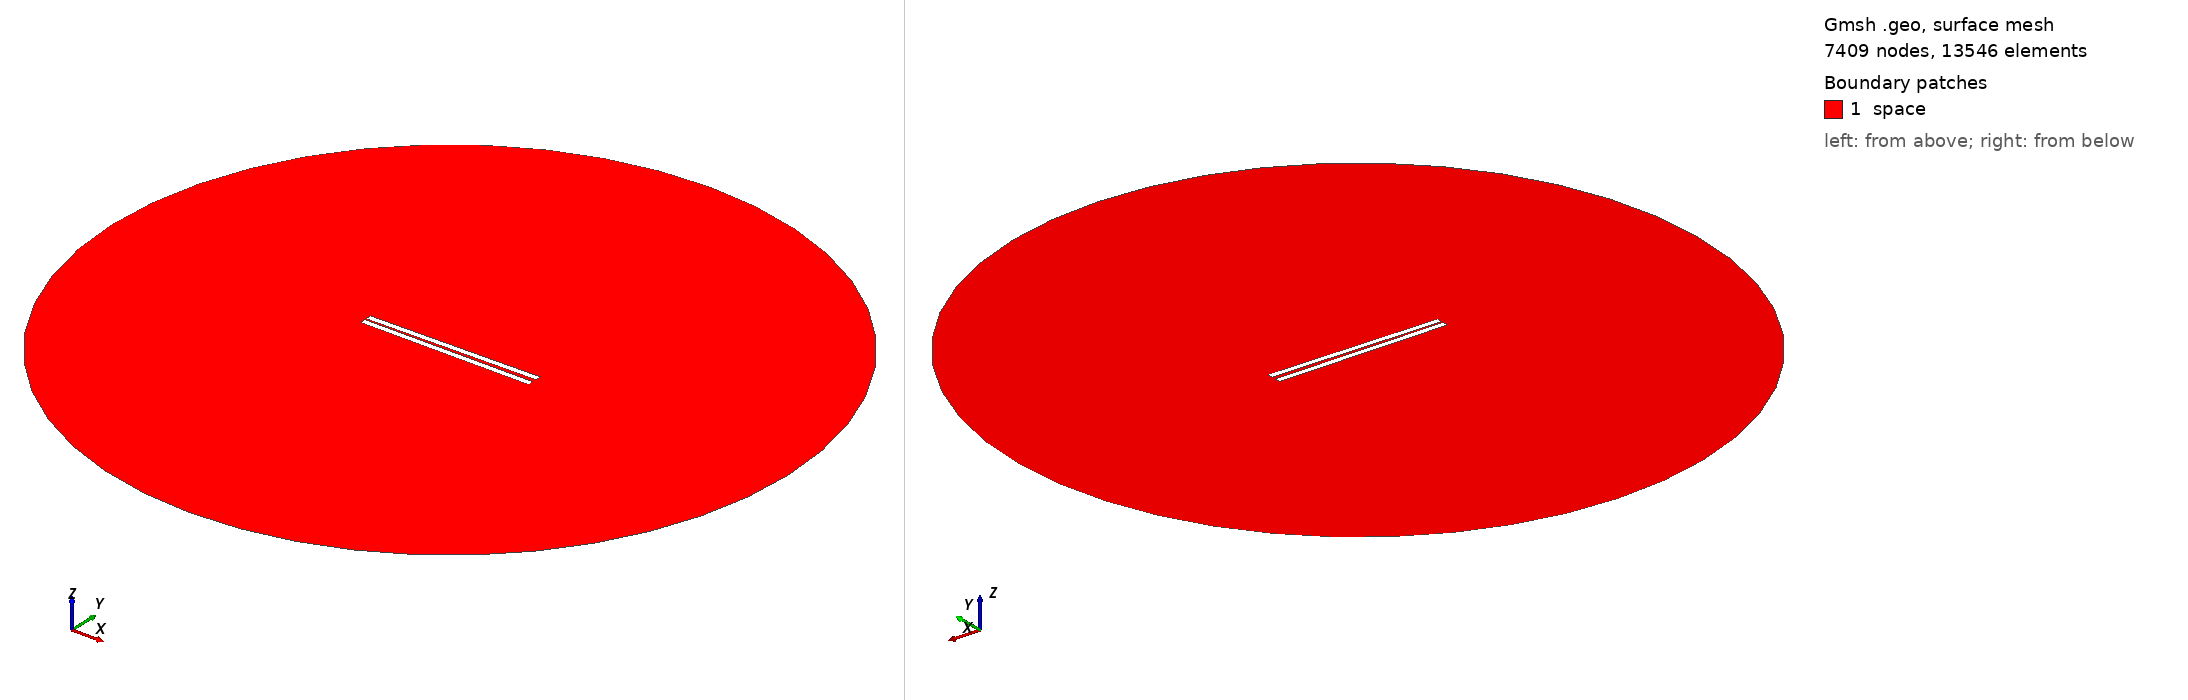

Gmsh geometry script, surface-meshed: 7409 nodes, 13546 surface elements. Boundary patches (legend numbers): 1 space. Left view from above one corner, right view from below the opposite corner. Legend entries are the model's physical surfaces. The drawing asked Gmsh for element sizes between 1% and 20% of the model's largest extent; the script's own settings can give other sizes.

=== 322.geo (drawn) ===
// Set the geometry kernel
SetFactory("OpenCASCADE");

//---------------------------------------
// Rectangles
//---------------------------------------

// Rectangle 1 (top)
Point(1) = {-49.733333333333334, 0.8611111111111112, 0, 1.0};
Point(2) = {49.733333333333334, 0.8611111111111112, 0, 1.0};
Point(3) = {49.733333333333334, 4.3277777777777775, 0, 1.0};
Point(4) = {-49.733333333333334, 4.3277777777777775, 0, 1.0};

Line(1) = {1, 2};
Line(2) = {2, 3};
Line(3) = {3, 4};
Line(4) = {4, 1};

Line Loop(1) = {1, 2, 3, 4};
Plane Surface(1) = {1};

Rotate { {0, 0, 1}, {0,  0.8611111111111112,  0}, 0.014 } {
  Surface{1};
}

// Rectangle 2 (bottom)
Point(5) = {-49.733333333333334, -0.8611111111111112, 0, 1.0};
Point(6) = {49.733333333333334, -0.8611111111111112, 0, 1.0};
Point(7) = {49.733333333333334, -4.3277777777777775, 0, 1.0};
Point(8) = {-49.733333333333334, -4.3277777777777775, 0, 1.0};

Line(5) = {5, 6};
Line(6) = {6, 7};
Line(7) = {7, 8};
Line(8) = {8, 5};

Line Loop(2) = {5, 6, 7, 8};
Plane Surface(2) = {2}; 


//---------------------------------------
// Circle
//---------------------------------------

// Define points
Point(9) = {0, 0, 0};        // Center
Point(10) = {200, 0, 0};     // Start point
Point(11) = {0, 200, 0};     // 90 degrees
Point(12) = {-200, 0, 0};    // 180 degrees
Point(13) = {0, -200, 0};    // 270 degrees

// Define circle arcs (each needs start, center, end)
Circle(9) = {10, 9, 11};
Circle(10) = {11, 9, 12};
Circle(11) = {12, 9, 13};
Circle(12) = {13, 9, 10};

// Define curve loop and surface if needed
Curve Loop(3) = {9, 10, 11, 12};
Surface(3) = {3};

//---------------------------------------
// Define Physical Groups
//---------------------------------------                

//--- Physical Curves
// Physical groups for boundaries
Physical Line("force_segment", 10) = {1};
Physical Line("upper_plate", 11) = {2, 3, 4};
Physical Line("lower_plate", 12) = {5, 6, 7, 8};
Physical Line("boundary", 20) = {9, 10, 11, 12};

// Subtract Rectangles from Circle
BooleanDifference{ Surface{3}; Delete; }{ Surface{1}; Surface{2}; Delete; }
//--- Physical Surfaces
Physical Surface("space", 30) = {3};


//---------------------------------------
// Fine mesh near the plates
//--------------------------------------- 

// Define a distance field for mesh refinement
Field[1] = Distance;
Field[1].CurvesList = {1, 2, 3, 4, 5, 6, 7, 8};  // Rectangle curves
Field[1].NumPointsPerCurve = 200;

c = 0.3;
// Define threshold field to control mesh size based on distance to attractor
Field[2] = Threshold;
Field[2].IField = 1;
Field[2].LcMin = c; // Minimum element size near the attractor
Field[2].LcMax = 100*c;  // Maximum element size away from the attractor
Field[2].DistMin = 0.01;
Field[2].DistMax = 40;

Background Field = 2;

//---------------------------------------
// 6. Generate the Mesh
//---------------------------------------
Mesh 2;  // 2D mesh generation
